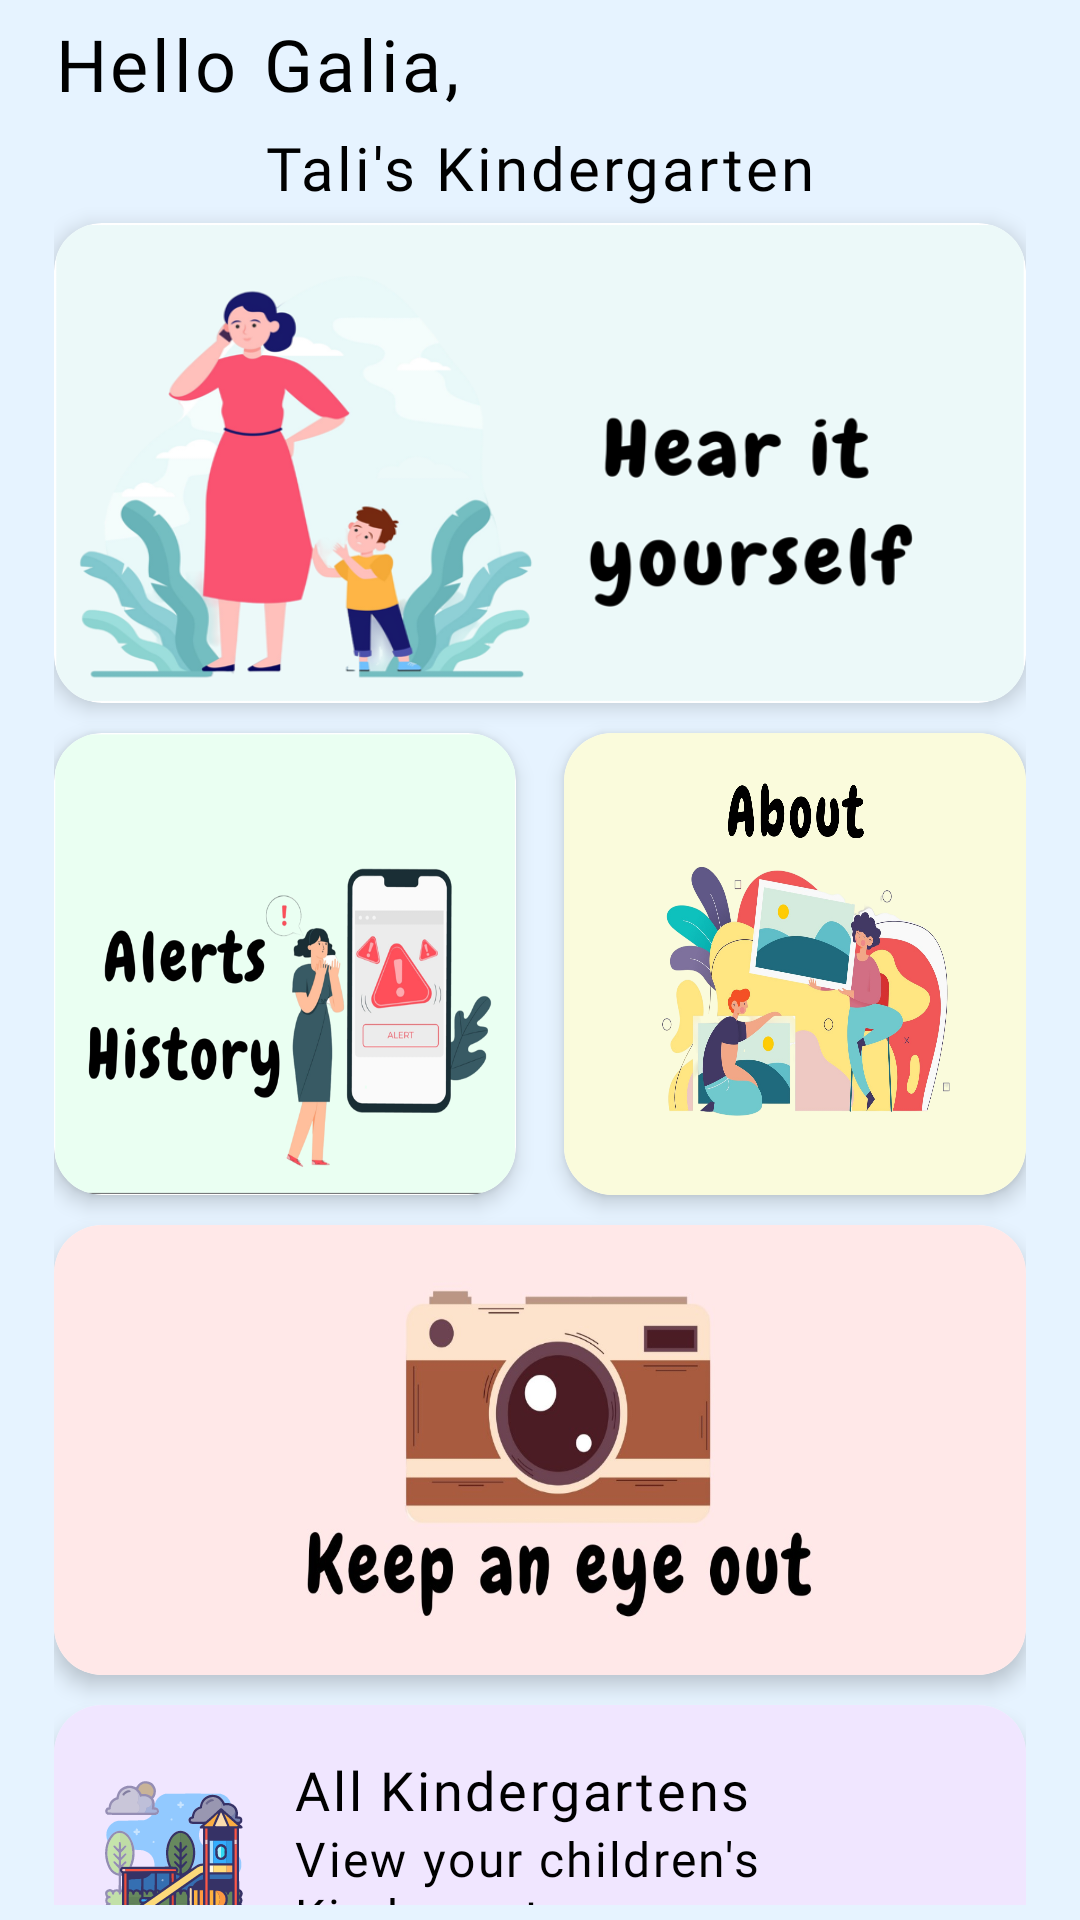

The Android layout XML behind this screen, and the referenced resources:
<!-- AndroidManifest.xml: application theme Theme.Keepy -->
<!-- res/layout/fragment_home.xml -->
<?xml version="1.0" encoding="utf-8"?>
<androidx.constraintlayout.widget.ConstraintLayout
    xmlns:android="http://schemas.android.com/apk/res/android"
    xmlns:app="http://schemas.android.com/apk/res-auto"
    xmlns:tools="http://schemas.android.com/tools"
    android:layout_width="match_parent"
    android:layout_height="match_parent"
    android:background="@color/background_color"
    android:paddingTop="5dp"
    android:paddingBottom="5dp"
    android:paddingStart="18dp"
    android:paddingEnd="18dp"
    tools:context=".app.activity.kindergartenScreens.HomeFragment">

    <LinearLayout
        android:id="@+id/greetingLayout"
        android:layout_width="wrap_content"
        android:layout_height="wrap_content"
        android:orientation="horizontal"
        app:layout_constraintTop_toTopOf="parent"
        app:layout_constraintStart_toStartOf="parent">

        <TextView
            android:id="@+id/tvGoodMorning"
            android:layout_width="wrap_content"
            android:layout_height="wrap_content"
            android:fontFamily="@font/chewy"
            android:text="Hello"
            android:letterSpacing="0.05"
            android:textColor="@color/black"
            android:textSize="24sp" />

        <Space
            android:layout_width="8dp"
            android:layout_height="wrap_content" />

        <TextView
            android:id="@+id/username"
            android:layout_width="wrap_content"
            android:layout_height="wrap_content"
            android:fontFamily="@font/chewy"
            android:text="Galia,"
            android:letterSpacing="0.05"
            android:textColor="@color/black"
            android:textSize="24sp" />
    </LinearLayout>

    <TextView
        android:id="@+id/tvKindergartenNameHomeScreen"
        android:layout_width="wrap_content"
        android:layout_height="wrap_content"
        android:layout_marginTop="5dp"
        android:fontFamily="@font/chewy"
        android:letterSpacing="0.05"
        android:text="Tali's Kindergarten"
        android:textColor="@color/black"
        android:textSize="20sp"
        app:layout_constraintEnd_toEndOf="parent"
        app:layout_constraintHorizontal_bias="0.5"
        app:layout_constraintStart_toStartOf="parent"
        app:layout_constraintTop_toBottomOf="@id/greetingLayout" />

    <androidx.cardview.widget.CardView
        android:id="@+id/liveSoundCard"
        android:layout_width="0dp"
        android:layout_height="wrap_content"
        android:layout_marginTop="5dp"
        app:cardCornerRadius="16dp"
        app:cardElevation="4dp"
        app:layout_constraintTop_toBottomOf="@id/tvKindergartenNameHomeScreen"
        app:layout_constraintStart_toStartOf="parent"
        app:layout_constraintEnd_toEndOf="parent">

        <ImageView
            android:id="@+id/ivLiveSound"
            android:layout_width="match_parent"
            android:layout_height="160dp"
            android:contentDescription="Live Sounds"
            android:scaleType="fitXY"
            android:src="@drawable/e" />
    </androidx.cardview.widget.CardView>

    <androidx.cardview.widget.CardView
        android:id="@+id/historyCard"
        android:layout_width="0dp"
        android:layout_height="0dp"
        android:layout_marginTop="10dp"
        android:layout_marginEnd="8dp"
        app:cardCornerRadius="16dp"
        app:cardElevation="4dp"
        app:layout_constraintDimensionRatio="1:1"
        app:layout_constraintTop_toBottomOf="@id/liveSoundCard"
        app:layout_constraintStart_toStartOf="parent"
        app:layout_constraintEnd_toStartOf="@id/childrenCard">

        <ImageView
            android:id="@+id/ivHistory"
            android:layout_width="match_parent"
            android:layout_height="match_parent"
            android:contentDescription="History Image"
            android:scaleType="fitXY"
            android:src="@drawable/d" />
    </androidx.cardview.widget.CardView>

    <androidx.cardview.widget.CardView
        android:id="@+id/childrenCard"
        android:layout_width="0dp"
        android:layout_height="0dp"
        android:layout_marginTop="10dp"
        android:layout_marginStart="8dp"
        app:cardCornerRadius="16dp"
        app:cardElevation="4dp"
        app:layout_constraintDimensionRatio="1:1"
        app:layout_constraintTop_toBottomOf="@id/liveSoundCard"
        app:layout_constraintStart_toEndOf="@id/historyCard"
        app:layout_constraintEnd_toEndOf="parent">

        <ImageView
            android:id="@+id/ivChildren"
            android:layout_width="match_parent"
            android:layout_height="match_parent"
            android:contentDescription="Children Image"
            android:scaleType="fitXY"
            android:src="@drawable/c" />
    </androidx.cardview.widget.CardView>

    <androidx.cardview.widget.CardView
        android:id="@+id/cameraCard"
        android:layout_width="0dp"
        android:layout_height="wrap_content"
        android:layout_marginTop="10dp"
        app:cardCornerRadius="16dp"
        app:cardElevation="4dp"
        app:layout_constraintTop_toBottomOf="@id/historyCard"
        app:layout_constraintStart_toStartOf="parent"
        app:layout_constraintEnd_toEndOf="parent">

        <ImageView
            android:id="@+id/ivCameraPic"
            android:layout_width="match_parent"
            android:layout_height="150dp"
            android:contentDescription="Camera Image"
            android:scaleType="fitXY"
            android:src="@drawable/b" />
    </androidx.cardview.widget.CardView>


    <androidx.cardview.widget.CardView
        android:id="@+id/tvGoToAllKindergartenScreen"
        android:layout_width="0dp"
        android:layout_height="wrap_content"
        android:layout_marginTop="10dp"
        app:cardCornerRadius="16dp"
        app:cardElevation="4dp"
        app:layout_constraintTop_toBottomOf="@id/cameraCard"
        app:layout_constraintStart_toStartOf="parent"
        app:layout_constraintEnd_toEndOf="parent">

        <LinearLayout
            android:layout_width="match_parent"
            android:layout_height="wrap_content"
            android:orientation="horizontal"
            android:gravity="center_vertical"
            android:padding="16dp"
            android:background="#F0E6FF">

            <ImageView
                android:layout_width="48dp"
                android:layout_height="48dp"
                android:src="@drawable/ic_kindergarten" />

            <LinearLayout
                android:layout_width="0dp"
                android:layout_height="wrap_content"
                android:layout_weight="1"
                android:orientation="vertical"
                android:layout_marginStart="16dp">

                <TextView
                    android:layout_width="wrap_content"
                    android:layout_height="wrap_content"
                    android:text="All Kindergartens"
                    android:textSize="18sp"
                    android:fontFamily="@font/chewy"
                    android:textColor="@android:color/black"
                    android:letterSpacing="0.05"/>

                <TextView
                    android:layout_width="wrap_content"
                    android:layout_height="wrap_content"
                    android:text="View your children's Kindergartens"
                    android:letterSpacing="0.05"
                    android:textSize="16sp"
                    android:fontFamily="@font/chewy"
                    android:textColor="@color/black" />
            </LinearLayout>
        </LinearLayout>
    </androidx.cardview.widget.CardView>


</androidx.constraintlayout.widget.ConstraintLayout>
<!-- resources referenced by this layout -->
<resources>
  <color name="background_color">#E6F3FF</color>
  <color name="black">#FF000000</color>
  <!-- drawable b: jpg bitmap (drawable, 58554 bytes) -->
  <!-- drawable c: png bitmap (drawable, 584266 bytes) -->
  <!-- drawable d: png bitmap (drawable, 108308 bytes) -->
  <!-- drawable e: png bitmap (drawable, 117566 bytes) -->
  <!-- drawable ic_kindergarten: vector/xml drawable (drawable, 35233 chars, omitted) -->
  <style name="Theme.Keepy" parent="Theme.MaterialComponents.DayNight.DarkActionBar">
          
          <item name="colorPrimary">#689DDF</item>
          <item name="colorPrimaryVariant">#689DDF</item>
          <item name="colorOnPrimary">@color/white</item>
          
          <item name="colorSecondary">@color/teal_200</item>
          <item name="colorSecondaryVariant">@color/teal_700</item>
          <item name="colorOnSecondary">@color/black</item>
          
          <item name="android:statusBarColor">?attr/colorPrimaryVariant</item>
          
      </style>
  <color name="white">#FFFFFFFF</color>
  <color name="teal_200">#689DDF</color>
  <color name="teal_700">#689DDF</color>
</resources>
